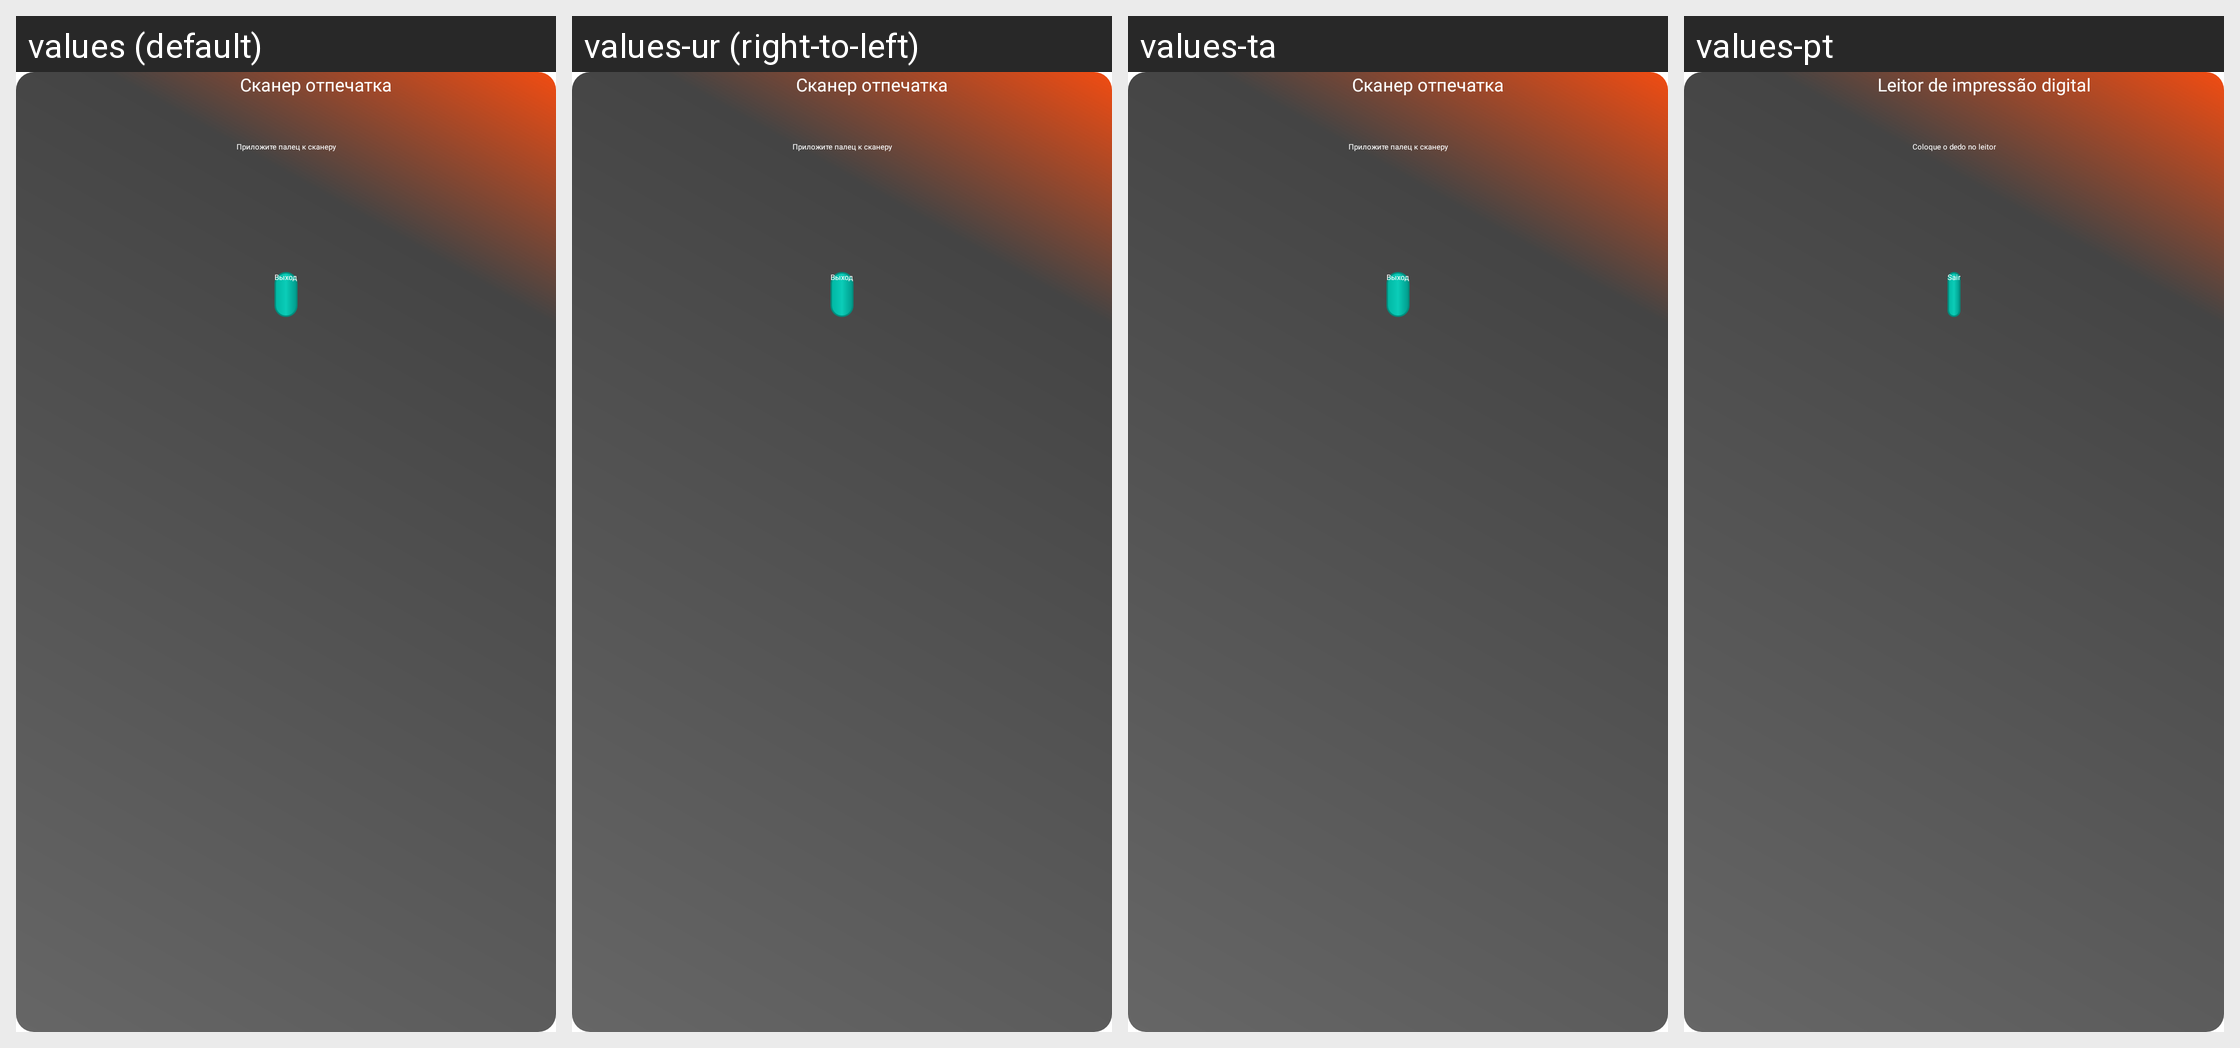

Strings drawn on this Android screen and how each of the app's shown locales translates them:
Android screen res/layout/br_fingerprint.xml rendered under 4 locales, left to right: values (default), values-ur (right-to-left), values-ta, values-pt. Device: Nexus 5 (rendered at 1080×1920; each locale shown at half size, 540×960, under a caption strip naming it); theme AppTheme.NoActionBar.
Other locales in the repository, not shown: values-af, values-am, values-ar, values-as, values-az, values-be, values-bg, values-bn, values-bs, values-ca, values-cs, values-da, values-de, values-el, values-en, values-en-rCA, values-en-rGB, values-en-rIN, values-en-rXC, values-es, values-es-rUS, values-et, values-eu, values-fa, values-fi, values-fr, values-fr-rCA, values-gl, values-gu, values-hi, values-hr, values-hu, values-hy, values-in, values-is, values-it, values-iw, values-ja, values-ka, values-kk, values-km, values-kn, values-ko, values-ky, values-lo, values-lt, values-lv, values-mk, values-ml, values-mn, values-mr, values-ms, values-my, values-nb, values-ne, values-nl, values-or, values-pa, values-pl, values-pt-rBR, values-pt-rPT, values-ro, values-ru, values-si, values-sk, values-sl, values-sq, values-sr, values-sv, values-sw, values-te, values-th, values-tl, values-tr, values-uk, values-uz, values-vi, values-zh-rCN, values-zh-rHK, values-zh-rTW, values-zu.
Strings drawn on this screen, with the default value and each locale's value (text and hints the layout hard-codes, and strings that could not be matched under every locale, appear in the picture but are not listed):

fingerprint_title
  values: Сканер отпечатка
  values-ur: Сканер отпечатка  [not translated; the default value is used]
  values-ta: Сканер отпечатка  [not translated; the default value is used]
  values-pt: Leitor de impressão digital

fingerprint_hint
  values: Приложите палец к сканеру
  values-ur: Приложите палец к сканеру  [not translated; the default value is used]
  values-ta: Приложите палец к сканеру  [not translated; the default value is used]
  values-pt: Coloque o dedo no leitor

common_exit
  values: Выход
  values-ur: Выход  [not translated; the default value is used]
  values-ta: Выход  [not translated; the default value is used]
  values-pt: Sair
